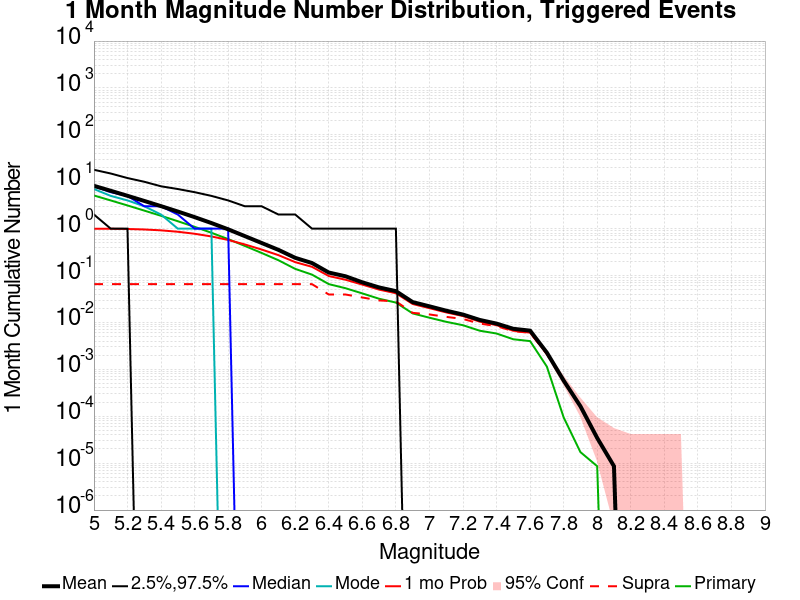

The table this chart was drawn from, first rows:
Mag, Mean, 2.5 %ile, 97.5 %ile, Median, Mode, 1 mo Probability, 1 mo Supra-Seis Prob, Primary Aftershocks Mean
5.0, 8.192, 2.0, 18.0, 8.0, 7.0, 0.9986, 0.06571, 5.1
5.1, 6.421, 1.0, 15.0, 6.0, 5.0, 0.9948, 0.06571, 3.998
5.2, 5.019, 1.0, 12.0, 5.0, 4.0, 0.9843, 0.06571, 3.125
5.3, 3.9, 0.0, 10.0, 3.0, 3.0, 0.961, 0.06571, 2.427
5.4, 3.02, 0.0, 8.0, 3.0, 2.0, 0.9207, 0.06571, 1.88
5.5, 2.318, 0.0, 7.0, 2.0, 1.0, 0.8587, 0.06571, 1.441
5.6, 1.762, 0.0, 6.0, 1.0, 1.0, 0.7789, 0.06571, 1.095
5.7, 1.319, 0.0, 5.0, 1.0, 1.0, 0.6826, 0.06571, 0.8178
5.8, 0.9684, 0.0, 4.0, 1.0, 0.0, 0.5748, 0.06571, 0.5996
5.9, 0.6924, 0.0, 3.0, 0.0, 0.0, 0.4604, 0.06571, 0.4276
6.0, 0.4944, 0.0, 3.0, 0.0, 0.0, 0.3586, 0.06571, 0.303
6.1, 0.353, 0.0, 2.0, 0.0, 0.0, 0.2725, 0.06558, 0.212
6.2, 0.2387, 0.0, 2.0, 0.0, 0.0, 0.1932, 0.06558, 0.1387
6.3, 0.185, 0.0, 1.0, 0.0, 0.0, 0.1536, 0.06558, 0.1047
6.4, 0.116, 0.0, 1.0, 0.0, 0.0, 0.09777, 0.03946, 0.06575
6.5, 0.09646, 0.0, 1.0, 0.0, 0.0, 0.08141, 0.03943, 0.05366
6.6, 0.07172, 0.0, 1.0, 0.0, 0.0, 0.06411, 0.03409, 0.04163
6.7, 0.0558, 0.0, 1.0, 0.0, 0.0, 0.05014, 0.02948, 0.03203
6.8, 0.04658, 0.0, 1.0, 0.0, 0.0, 0.04205, 0.02824, 0.02657
6.9, 0.02718, 0.0, 0.0, 0.0, 0.0, 0.0248, 0.01604, 0.01559
7.0, 0.02208, 0.0, 0.0, 0.0, 0.0, 0.02017, 0.01483, 0.01262
7.1, 0.01782, 0.0, 0.0, 0.0, 0.0, 0.01638, 0.01316, 0.01032
7.2, 0.01474, 0.0, 0.0, 0.0, 0.0, 0.01373, 0.01185, 0.00873
7.3, 0.01131, 0.0, 0.0, 0.0, 0.0, 0.01046, 0.009487, 0.006664
7.4, 0.009453, 0.0, 0.0, 0.0, 0.0, 0.008764, 0.008334, 0.005811
7.5, 0.007326, 0.0, 0.0, 0.0, 0.0, 0.006681, 0.006534, 0.004382
7.6, 0.006689, 0.0, 0.0, 0.0, 0.0, 0.006113, 0.006035, 0.004003
7.7, 0.002273, 0.0, 0.0, 0.0, 0.0, 0.002152, 0.002109, 0.001145
7.8, 5.7681545E-4, 0.0, 0.0, 0.0, 0.0, 5.7681545E-4, 5.509879E-4, 9.470105E-5
7.9, 1.6357453E-4, 0.0, 0.0, 0.0, 0.0, 1.6357453E-4, 1.6357453E-4, 1.7218372E-5
8.0, 3.4436744E-5, 0.0, 0.0, 0.0, 0.0, 3.4436744E-5, 3.4436744E-5, 8.609186E-6
8.1, 8.609186E-6, 0.0, 0.0, 0.0, 0.0, 8.609186E-6, 8.609186E-6, 0.0
8.2, 0.0, 0.0, 0.0, 0.0, 0.0, 0.0, 0.0, 0.0
8.3, 0.0, 0.0, 0.0, 0.0, 0.0, 0.0, 0.0, 0.0
8.4, 0.0, 0.0, 0.0, 0.0, 0.0, 0.0, 0.0, 0.0
8.5, 0.0, 0.0, 0.0, 0.0, 0.0, 0.0, 0.0, 0.0
8.6, 0.0, 0.0, 0.0, 0.0, 0.0, 0.0, 0.0, 0.0
8.7, 0.0, 0.0, 0.0, 0.0, 0.0, 0.0, 0.0, 0.0
8.8, 0.0, 0.0, 0.0, 0.0, 0.0, 0.0, 0.0, 0.0
8.9, 0.0, 0.0, 0.0, 0.0, 0.0, 0.0, 0.0, 0.0
9.0, 0.0, 0.0, 0.0, 0.0, 0.0, 0.0, 0.0, 0.0
